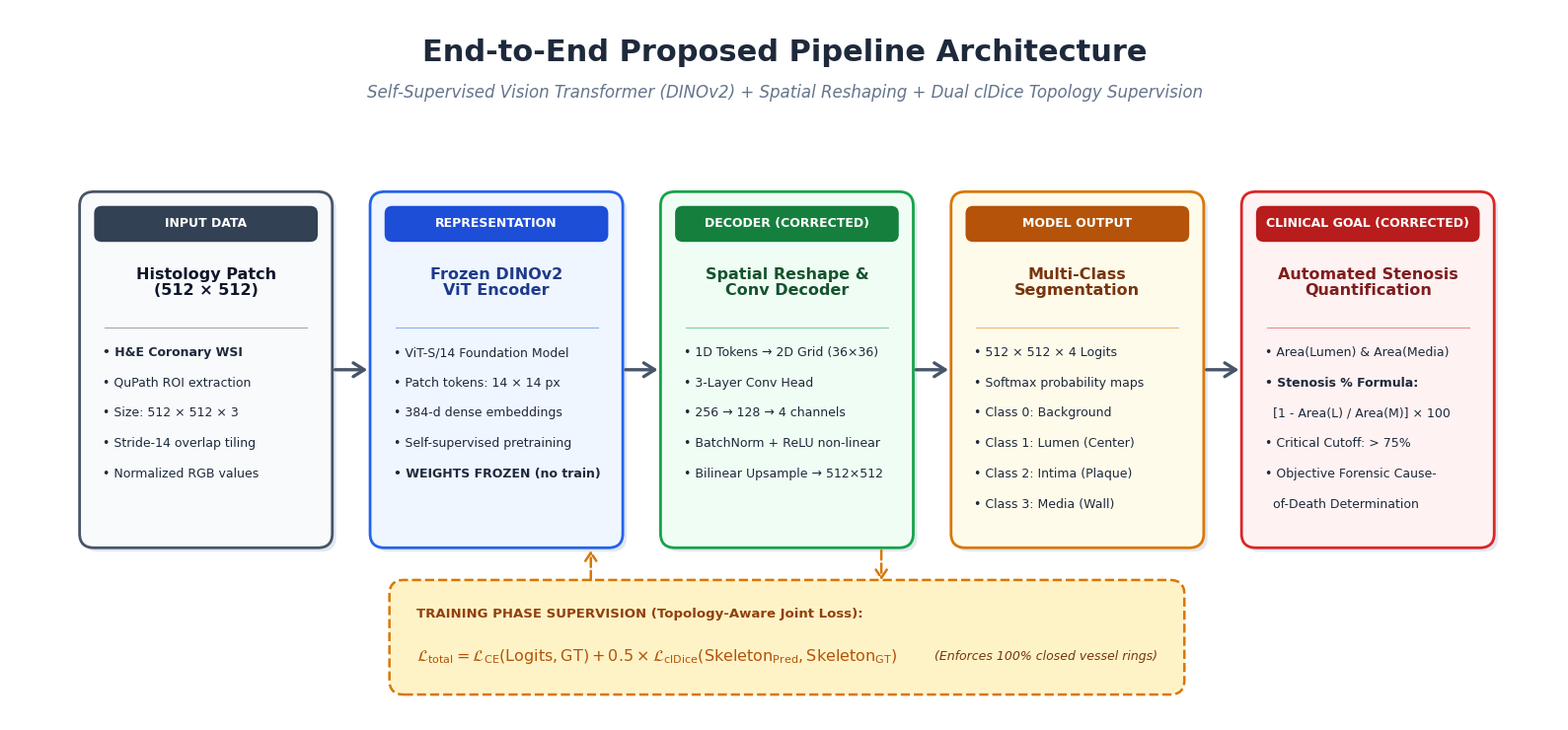

Write the Python code that produced this figure. (Note: this script raises an exception after producing the figure.)
# -*- coding: utf-8 -*-
"""
Generate publication-quality, corrected End-to-End Pipeline Architecture diagram.
Corrects:
  - Box 3: Spatial Reshaping & Convolutional Decoder (with Bilinear Upsampling)
  - Box 5: Automated Stenosis Quantification (% Luminal Blockage)
  - Training Supervision: Distinct Joint Loss loop (Cross-Entropy + clDice)
"""

import os
import shutil
import matplotlib.pyplot as plt
import matplotlib.patches as patches
from matplotlib.patches import FancyBboxPatch, FancyArrowPatch

# Set up matplotlib aesthetics
plt.rcParams['font.sans-serif'] = ['DejaVu Sans', 'Calibri', 'Arial', 'Segoe UI']
plt.rcParams['font.family'] = 'sans-serif'

# Canvas dimensions
fig = plt.figure(figsize=(16, 7.5), dpi=300)
ax = fig.add_subplot(111)
ax.set_xlim(0, 16)
ax.set_ylim(0, 7.5)
ax.axis('off')

# Background
fig.patch.set_facecolor('#FFFFFF')
ax.set_facecolor('#FFFFFF')

# Header
ax.text(8.0, 7.05, "End-to-End Proposed Pipeline Architecture", 
        ha='center', va='center', fontsize=22, fontweight='bold', color='#1E293B')
ax.text(8.0, 6.62, "Self-Supervised Vision Transformer (DINOv2) + Spatial Reshaping + Dual clDice Topology Supervision", 
        ha='center', va='center', fontsize=12, style='italic', color='#64748B')

# Box dimensions
box_w = 2.45
box_h = 3.60
box_y = 1.90
gap = 0.55
start_x = 0.80

boxes = [
    {
        "step": "INPUT DATA",
        "title": "Histology Patch\n(512 × 512)",
        "items": [
            "• H&E Coronary WSI",
            "• QuPath ROI extraction",
            "• Size: 512 × 512 × 3",
            "• Stride-14 overlap tiling",
            "• Normalized RGB values"
        ],
        "border": "#475569",
        "bg": "#F8FAFC",
        "badge_bg": "#334155",
        "title_color": "#0F172A"
    },
    {
        "step": "REPRESENTATION",
        "title": "Frozen DINOv2\nViT Encoder",
        "items": [
            "• ViT-S/14 Foundation Model",
            "• Patch tokens: 14 × 14 px",
            "• 384-d dense embeddings",
            "• Self-supervised pretraining",
            "• WEIGHTS FROZEN (no train)"
        ],
        "border": "#2563EB",
        "bg": "#EFF6FF",
        "badge_bg": "#1D4ED8",
        "title_color": "#1E3A8A"
    },
    {
        "step": "DECODER (CORRECTED)",
        "title": "Spatial Reshape &\nConv Decoder",
        "items": [
            "• 1D Tokens → 2D Grid (36×36)",
            "• 3-Layer Conv Head",
            "• 256 → 128 → 4 channels",
            "• BatchNorm + ReLU non-linear",
            "• Bilinear Upsample → 512×512"
        ],
        "border": "#16A34A",
        "bg": "#F0FDF4",
        "badge_bg": "#15803D",
        "title_color": "#14532D"
    },
    {
        "step": "MODEL OUTPUT",
        "title": "Multi-Class\nSegmentation",
        "items": [
            "• 512 × 512 × 4 Logits",
            "• Softmax probability maps",
            "• Class 0: Background",
            "• Class 1: Lumen (Center)",
            "• Class 2: Intima (Plaque)",
            "• Class 3: Media (Wall)"
        ],
        "border": "#D97706",
        "bg": "#FFFBEB",
        "badge_bg": "#B45309",
        "title_color": "#78350F"
    },
    {
        "step": "CLINICAL GOAL (CORRECTED)",
        "title": "Automated Stenosis\nQuantification",
        "items": [
            "• Area(Lumen) & Area(Media)",
            "• Stenosis % Formula:",
            "  [1 - Area(L) / Area(M)] × 100",
            "• Critical Cutoff: > 75%",
            "• Objective Forensic Cause-",
            "  of-Death Determination"
        ],
        "border": "#DC2626",
        "bg": "#FEF2F2",
        "badge_bg": "#B91C1C",
        "title_color": "#7F1D1D"
    }
]

# Draw Boxes
for i, b in enumerate(boxes):
    bx = start_x + i * (box_w + gap)
    
    # Shadow / Glow
    shadow = FancyBboxPatch((bx + 0.04, box_y - 0.04), box_w, box_h,
                            boxstyle="round,pad=0.08,rounding_size=0.15",
                            facecolor='#E2E8F0', edgecolor='none', zorder=1)
    ax.add_patch(shadow)
    
    # Main Box
    rect = FancyBboxPatch((bx, box_y), box_w, box_h,
                          boxstyle="round,pad=0.08,rounding_size=0.15",
                          facecolor=b["bg"], edgecolor=b["border"], linewidth=2.0, zorder=2)
    ax.add_patch(rect)
    
    # Step Badge
    badge_w = box_w - 0.20
    badge = FancyBboxPatch((bx + 0.10, box_y + box_h - 0.42), badge_w, 0.32,
                           boxstyle="round,pad=0.03,rounding_size=0.08",
                           facecolor=b["badge_bg"], edgecolor='none', zorder=3)
    ax.add_patch(badge)
    ax.text(bx + box_w / 2.0, box_y + box_h - 0.26, b["step"],
            ha='center', va='center', fontsize=9.0, fontweight='bold', color='#FFFFFF', zorder=4)
    
    # Title
    ax.text(bx + box_w / 2.0, box_y + box_h - 0.88, b["title"],
            ha='center', va='center', fontsize=11.5, fontweight='bold', color=b["title_color"], zorder=4, linespacing=1.15)
    
    # Divider line
    ax.plot([bx + 0.18, bx + box_w - 0.18], [box_y + box_h - 1.35, box_y + box_h - 1.35],
            color=b["border"], linewidth=0.8, alpha=0.5, zorder=4)
    
    # Items
    start_item_y = box_y + box_h - 1.62
    for j, item in enumerate(b["items"]):
        iy = start_item_y - j * 0.32
        fw = 'bold' if ("Formula" in item or "WSI" in item or "WEIGHTS" in item) else 'normal'
        ax.text(bx + 0.16, iy, item, ha='left', va='center', fontsize=9.0, color='#1E293B', fontweight=fw, zorder=4)

# Draw Inter-Box Arrows
for i in range(len(boxes) - 1):
    x1 = start_x + i * (box_w + gap) + box_w + 0.08
    x2 = start_x + (i + 1) * (box_w + gap) - 0.08
    ay = box_y + box_h / 2.0
    
    arrow = FancyArrowPatch((x1, ay), (x2, ay),
                            arrowstyle='->,head_width=5,head_length=8',
                            color='#475569', linewidth=2.4, zorder=5)
    ax.add_patch(arrow)

# -----------------------------------------------------------------------------
# Bottom Supervision Banner (Showing the Training Loss explicitly & correctly)
# -----------------------------------------------------------------------------
loss_box_x = start_x + box_w + gap + 0.20
loss_box_w = 2 * (box_w + gap) + box_w - 0.40
loss_box_y = 0.35
loss_box_h = 1.05

# Loss Container Box
l_bg = FancyBboxPatch((loss_box_x, loss_box_y), loss_box_w, loss_box_h,
                      boxstyle="round,pad=0.08,rounding_size=0.15",
                      facecolor='#FEF3C7', edgecolor='#D97706', linewidth=1.8, linestyle='--', zorder=2)
ax.add_patch(l_bg)

# Loss Title & Equation
ax.text(loss_box_x + 0.20, loss_box_y + loss_box_h - 0.28,
        "TRAINING PHASE SUPERVISION (Topology-Aware Joint Loss):",
        ha='left', va='center', fontsize=9.5, fontweight='bold', color='#92400E', zorder=4)

ax.text(loss_box_x + 0.20, loss_box_y + 0.32,
        r"$\mathcal{L}_{\mathrm{total}} = \mathcal{L}_{\mathrm{CE}}(\mathrm{Logits}, \mathrm{GT}) + 0.5 \times \mathcal{L}_{\mathrm{clDice}}(\mathrm{Skeleton}_{\mathrm{Pred}}, \mathrm{Skeleton}_{\mathrm{GT}})$",
        ha='left', va='center', fontsize=11.5, fontweight='bold', color='#B45309', zorder=4)

ax.text(loss_box_x + loss_box_w - 0.20, loss_box_y + 0.32,
        "(Enforces 100% closed vessel rings)",
        ha='right', va='center', fontsize=9.0, style='italic', color='#78350F', zorder=4)

# Dashed Supervision Arrow from Loss Box up to Decoder & Output
arr_loss1 = FancyArrowPatch((loss_box_x + 2.0, loss_box_y + loss_box_h + 0.05),
                            (loss_box_x + 2.0, box_y - 0.08),
                            arrowstyle='->,head_width=4,head_length=6',
                            color='#D97706', linewidth=1.8, linestyle='--', zorder=5)
ax.add_patch(arr_loss1)

arr_loss2 = FancyArrowPatch((loss_box_x + 5.0, box_y - 0.08),
                            (loss_box_x + 5.0, loss_box_y + loss_box_h + 0.05),
                            arrowstyle='->,head_width=4,head_length=6',
                            color='#D97706', linewidth=1.8, linestyle='--', zorder=5)
ax.add_patch(arr_loss2)

# Save to ppt_images and Desktop
base_dir = r"D:\Project topics\dinov3-main"
out_img_ppt = os.path.join(base_dir, "ppt_images", "End_to_End_Pipeline_Architecture_Corrected.png")
plt.tight_layout()
plt.savefig(out_img_ppt, dpi=300, bbox_inches='tight', facecolor='#FFFFFF')
print(f"Saved: {out_img_ppt}")

# Copy to Desktop
desktop_dir = r"C:\Users\Adheena Vinod\OneDrive\Desktop"
out_desktop = os.path.join(desktop_dir, "End_to_End_Pipeline_Architecture_Corrected.png")
shutil.copy2(out_img_ppt, out_desktop)
print(f"Copied to Desktop: {out_desktop}")
